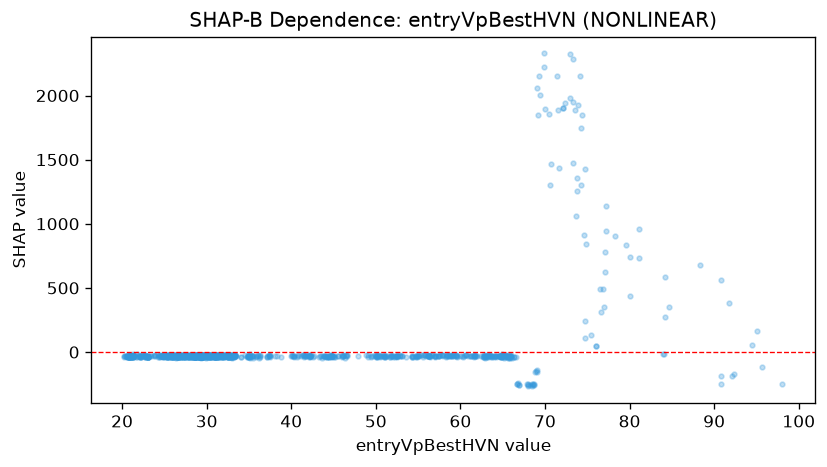

Source data for this figure (header and first rows):
feature_value, shap_value
21.7, -34.78
21.8, -32.85
21.43, -28.71
21.02, -28.71
21.01, -28.71
21.04, -28.71
21.01, -28.71
20.94, -28.71
21.02, -28.71
21.12, -41.91
21.05, -35.38
20.89, -35.92
20.89, -28.71
20.87, -28.71
20.61, -28.71
20.56, -29.39
21.17, -35.38
21.15, -28.71
21.15, -28.71
21.08, -27.34
20.89, -35.73
20.92, -28.98
20.73, -28.71
20.82, -41.91
20.68, -35.73
20.66, -41.98
20.3, -28.71
20.36, -30.42
20.26, -27.34
20.26, -35.24
20.59, -35.38
20.6, -32.85
20.93, -28.98
21.3, -28.71
21.3, -28.71
21.3, -17.96
21.3, -26.32
21.25, -24.63
21.25, -35.24
21.18, -34.01
21.1, -28.71
21.25, -35.38
21, -28.71
20.97, -29.2
20.83, -28.71
20.86, -35.73
20.86, -28.71
20.78, -28.71
20.78, -35.65
20.77, -36.95
20.8, -28.71
20.67, -28.71
20.61, -29.2
20.59, -28.71
21.03, -30.42
21.71, -41.34
21.3, -28.71
21.3, -28.71
21.3, -28.71
21.28, -35.24
... 1,146 more rows
